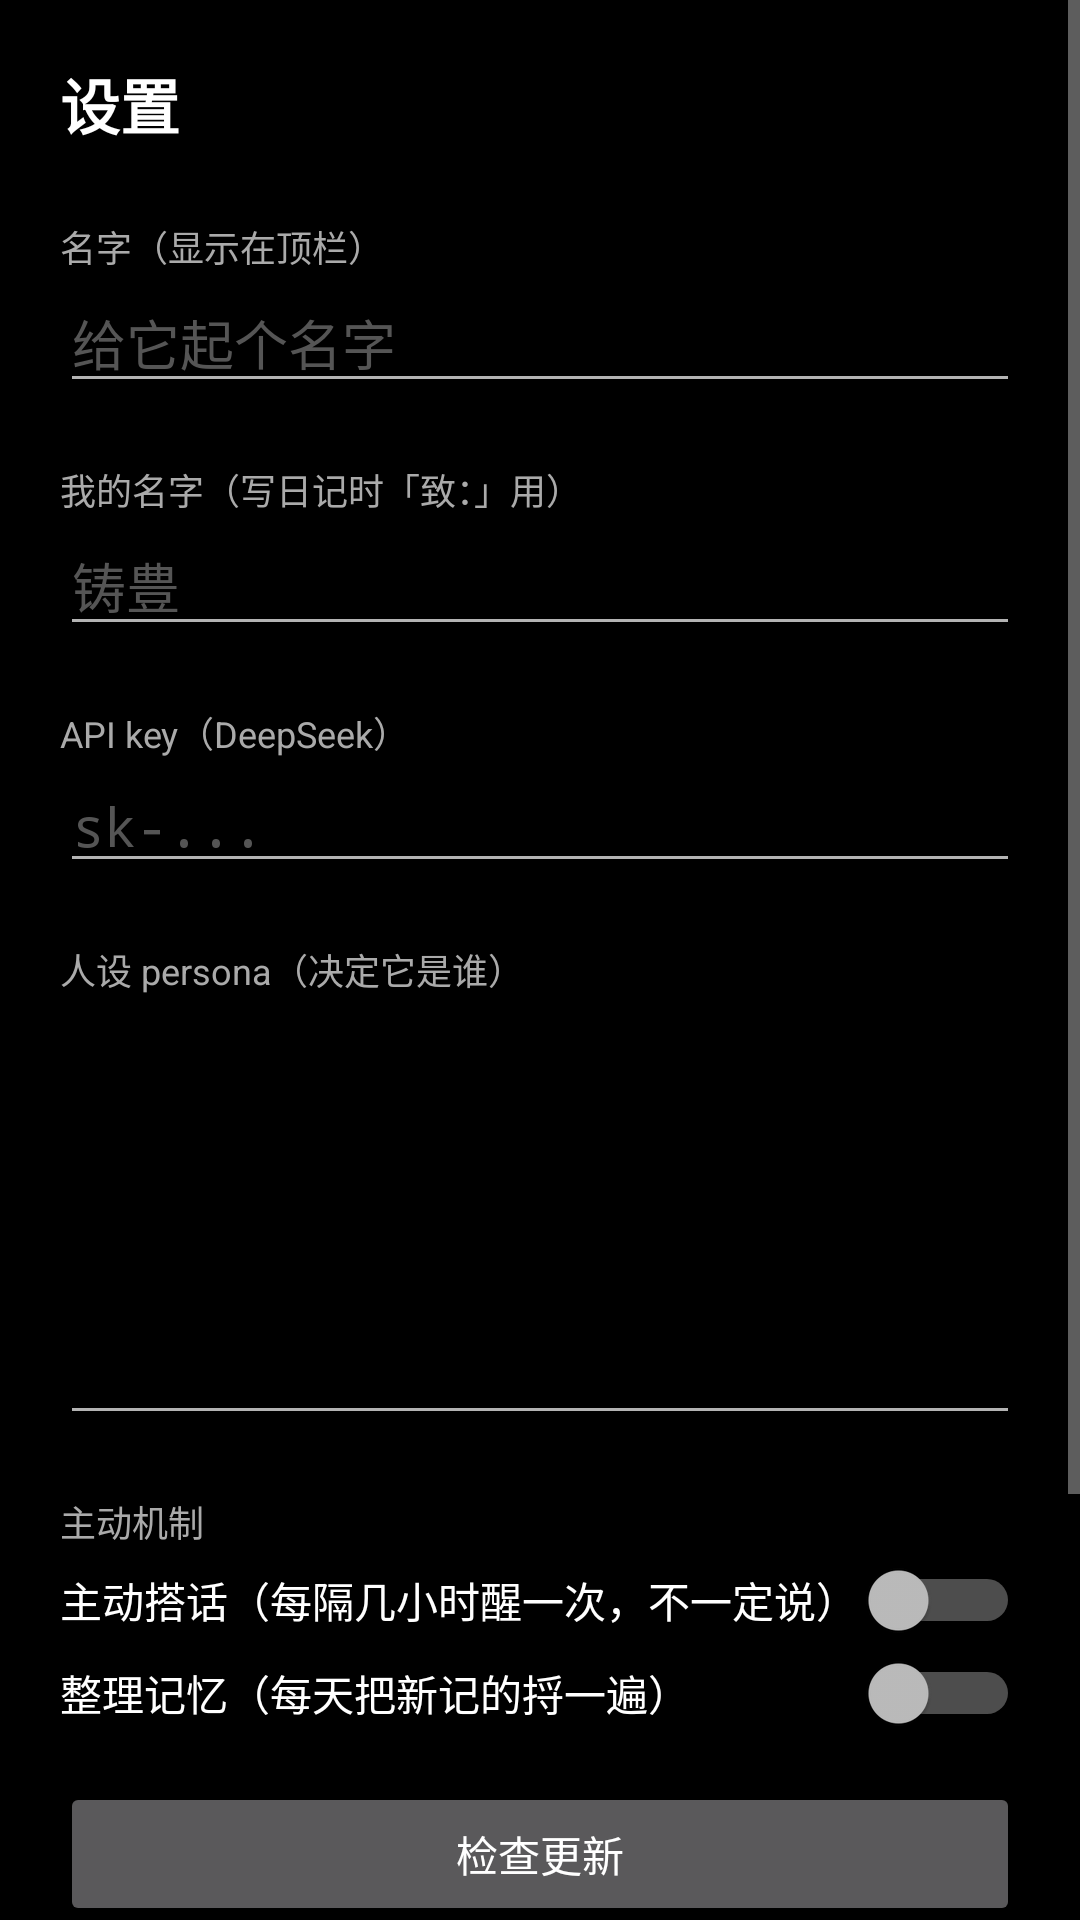

Produce the Android XML layout that renders to this screen, including the resource entries it uses.
<!-- AndroidManifest.xml: application theme AppTheme -->
<!-- res/layout/activity_settings.xml -->
<?xml version="1.0" encoding="utf-8"?>
<ScrollView xmlns:android="http://schemas.android.com/apk/res/android"
    android:id="@+id/root"
    android:layout_width="match_parent"
    android:layout_height="match_parent"
    android:background="#000000">

    <LinearLayout
        android:layout_width="match_parent"
        android:layout_height="wrap_content"
        android:orientation="vertical"
        android:padding="20dp">

        <TextView
            android:layout_width="wrap_content"
            android:layout_height="wrap_content"
            android:text="设置"
            android:textColor="#FFFFFF"
            android:textSize="20sp"
            android:textStyle="bold" />

        <TextView
            android:layout_width="wrap_content"
            android:layout_height="wrap_content"
            android:layout_marginTop="24dp"
            android:text="名字（显示在顶栏）"
            android:textColor="#AAAAAA"
            android:textSize="12sp" />

        <EditText
            android:id="@+id/agent_name"
            android:layout_width="match_parent"
            android:layout_height="wrap_content"
            android:hint="给它起个名字"
            android:singleLine="true"
            android:textColor="#FFFFFF"
            android:textColorHint="#555555" />

        <TextView
            android:layout_width="wrap_content"
            android:layout_height="wrap_content"
            android:layout_marginTop="20dp"
            android:text="我的名字（写日记时「致：」用）"
            android:textColor="#AAAAAA"
            android:textSize="12sp" />

        <EditText
            android:id="@+id/user_name"
            android:layout_width="match_parent"
            android:layout_height="wrap_content"
            android:hint="铸豊"
            android:singleLine="true"
            android:textColor="#FFFFFF"
            android:textColorHint="#555555" />

        <TextView
            android:layout_width="wrap_content"
            android:layout_height="wrap_content"
            android:layout_marginTop="20dp"
            android:text="API key（DeepSeek）"
            android:textColor="#AAAAAA"
            android:textSize="12sp" />

        <EditText
            android:id="@+id/api_key"
            android:layout_width="match_parent"
            android:layout_height="wrap_content"
            android:hint="sk-..."
            android:inputType="textPassword"
            android:textColor="#FFFFFF"
            android:textColorHint="#555555"
            android:autofillHints="" />

        <TextView
            android:layout_width="wrap_content"
            android:layout_height="wrap_content"
            android:layout_marginTop="20dp"
            android:text="人设 persona（决定它是谁）"
            android:textColor="#AAAAAA"
            android:textSize="12sp" />

        <EditText
            android:id="@+id/persona"
            android:layout_width="match_parent"
            android:layout_height="wrap_content"
            android:gravity="top"
            android:minLines="6"
            android:inputType="textMultiLine"
            android:textColor="#FFFFFF"
            android:textColorHint="#555555" />

        <TextView
            android:layout_width="wrap_content"
            android:layout_height="wrap_content"
            android:layout_marginTop="20dp"
            android:text="主动机制"
            android:textColor="#AAAAAA"
            android:textSize="12sp" />

        <Switch
            android:id="@+id/hb_switch"
            android:layout_width="match_parent"
            android:layout_height="wrap_content"
            android:layout_marginTop="4dp"
            android:text="主动搭话（每隔几小时醒一次，不一定说）"
            android:textColor="#FFFFFF"
            android:textSize="14sp" />

        <Switch
            android:id="@+id/cons_switch"
            android:layout_width="match_parent"
            android:layout_height="wrap_content"
            android:layout_marginTop="4dp"
            android:text="整理记忆（每天把新记的捋一遍）"
            android:textColor="#FFFFFF"
            android:textSize="14sp" />

        <Button
            android:id="@+id/update"
            android:layout_width="match_parent"
            android:layout_height="wrap_content"
            android:layout_marginTop="16dp"
            android:text="检查更新" />

        <Button
            android:id="@+id/save"
            android:layout_width="match_parent"
            android:layout_height="wrap_content"
            android:layout_marginTop="24dp"
            android:text="保存" />

        <Button
            android:id="@+id/wipe"
            android:layout_width="match_parent"
            android:layout_height="wrap_content"
            android:layout_marginTop="8dp"
            android:text="清空白板（记忆 + 聊天记录）" />

        <TextView
            android:id="@+id/tip"
            android:layout_width="match_parent"
            android:layout_height="wrap_content"
            android:layout_marginTop="16dp"
            android:textColor="#FF8888"
            android:textSize="12sp" />

    </LinearLayout>
</ScrollView>
<!-- resources referenced by this layout -->
<resources>
  <style name="AppTheme" parent="@android:style/Theme.Material.NoActionBar" />
</resources>
